Run: headless pygame with SDL's dummy video driver; simulated clock (each Clock.tick advances the game by its frame time, no real sleeping); random seed 0; keys injected as events and as key.get_pressed() state; mouse plan: one left click at the window centre at the start of phase 2, then a move to the lower-right quarter at the start of phase 3.
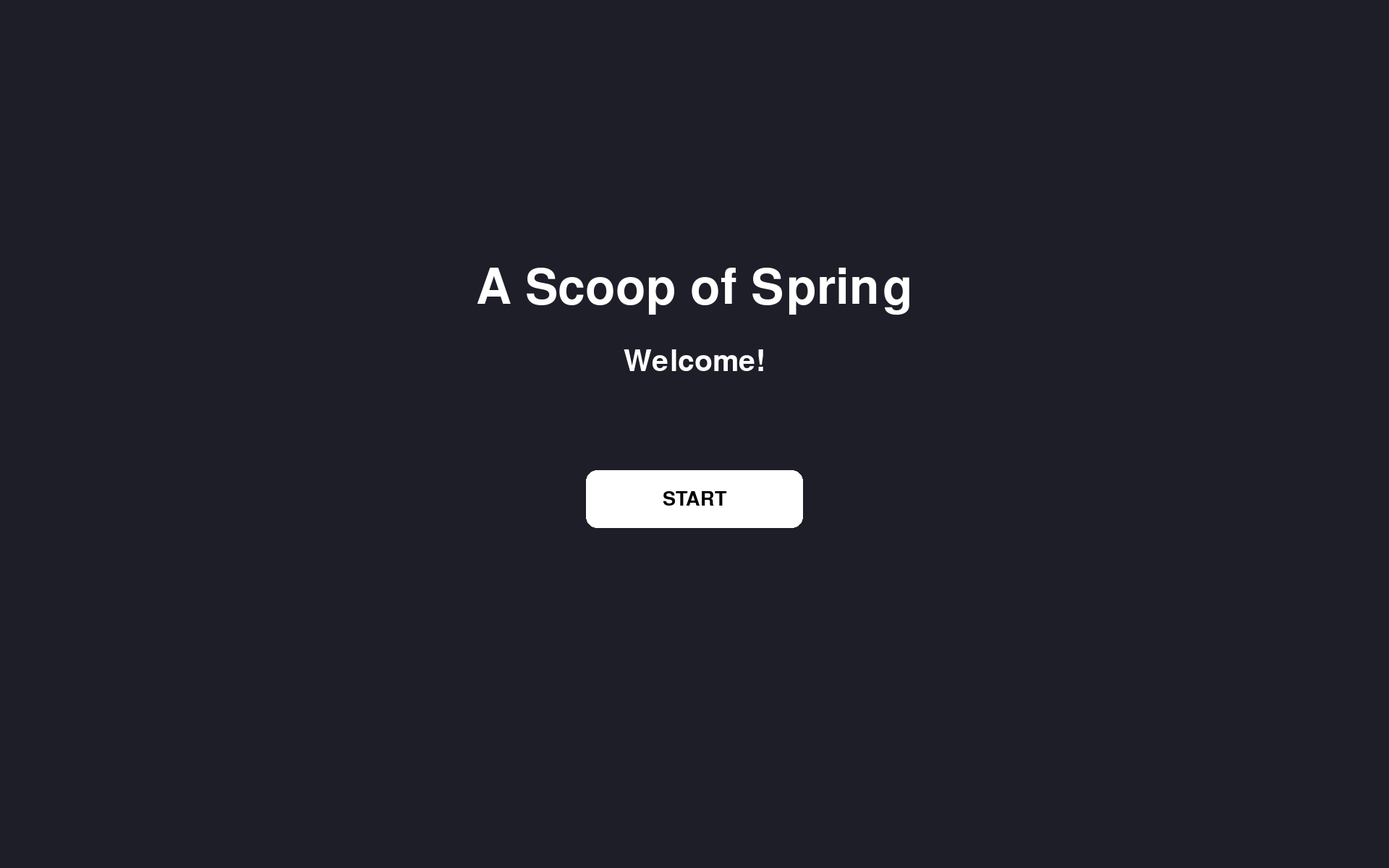
Frame 1 of 4 · flips 1–60 · no input
Frame 2 of 4 · flips 61–180 · clicked the window centre · tapped SPACE, RETURN · held RIGHT (→), D · screen unchanged from frame 1, image omitted
Frame 3 of 4 · flips 181–300 · moved the mouse to the lower-right quarter · held DOWN (↓), S · screen unchanged from frame 2, image omitted
Frame 4 of 4 · flips 301–420 · held LEFT (←), A, UP (↑), W · screen unchanged from frame 3, image omitted

The pygame program that drew these frames:

import pygame
import sys
import random

pygame.init()

WIDTH, HEIGHT = 1920, 1200
screen = pygame.display.set_mode((WIDTH, HEIGHT))
pygame.display.set_caption("A Scoop of Spring")

font_big = pygame.font.SysFont(None, 100)
font_medium = pygame.font.SysFont(None, 60)
font_small = pygame.font.SysFont(None, 40)

scene = 1

orders = ["Vanilla Ice Cream", "Chocolate Milkshake", "Strawberry Ice Cream", "Choco Mint Ice Cream"]
current_order = random.choice(orders)

timer = 10  # testing
clock = pygame.time.Clock()


def draw_text_center(text, font, y, color=(255,255,255)):
    img = font.render(text, True, color)
    rect = img.get_rect(center=(WIDTH//2, y))
    screen.blit(img, rect)

def draw_button(text, y):
    rect = pygame.Rect(WIDTH//2 - 150, y, 300, 80)
    pygame.draw.rect(screen, (255, 255, 255), rect, border_radius=15)
    draw_text_center(text, font_small, y + 40, (0,0,0))
    return rect


running = True
while running:
    screen.fill((30, 30, 40))  # background

    for event in pygame.event.get():
        if event.type == pygame.QUIT:
            running = False

        if event.type == pygame.MOUSEBUTTONDOWN:
            mx, my = pygame.mouse.get_pos()

            # SCENE 1 BUTTON
            if scene == 1 and start_btn.collidepoint(mx, my):
                scene = 2

            # SCENE 2 NEXT
            elif scene == 2 and next_btn.collidepoint(mx, my):
                scene = 3

            # SCENE 3 START GAME
            elif scene == 3 and play_btn.collidepoint(mx, my):
                scene = 4

        if event.type == pygame.KEYDOWN:
            if scene == 4:
                current_order = random.choice(orders)
                timer = 10


    if scene == 1:
        draw_text_center("A Scoop of Spring", font_big, 400)
        draw_text_center("Welcome!", font_medium, 500)

        start_btn = draw_button("START", 650)


    elif scene == 2:
        draw_text_center("STORY", font_big, 300)
        draw_text_center("bla bla bla", font_medium, 450)
        draw_text_center("bla bla", font_medium, 520)

        next_btn = draw_button("NEXT", 700)


    elif scene == 3:
        draw_text_center("LEVEL 1", font_big, 350)
        draw_text_center("Get Ready!", font_medium, 500)

        play_btn = draw_button("PLAY", 700)


    elif scene == 4:
        draw_text_center("GAMEPLAY", font_big, 200)

        draw_text_center("Customer Order:", font_medium, 350)
        draw_text_center(current_order, font_medium, 420)

        draw_text_center("Press ANY KEY to complete order", font_small, 550)

        # testing
        timer -= 0.02
        draw_text_center(f"Time Left: {int(timer)}", font_medium, 650)

        if timer <= 0:
            draw_text_center("FAILED! Time Up!", font_medium, 750, (255, 100, 100))

    pygame.display.flip()
    clock.tick(60)

pygame.quit()
sys.exit()                                   
